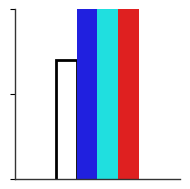

Generate this figure with matplotlib:
#!/usr/bin/python

import matplotlib.pyplot as plt
import pandas as pd
import seaborn as sns

a = [0.74, 0.80, 0.80, 0.80]
#b = [0.2, 0.3, 0.2, 0.2]

vals = a #+ b
hbonds = ['O3H--O5']*4
pattern = ['Nofield']*1 + ['Efieldx']*1 + ['Efieldy']*1 + ['Efieldz']*1

df = pd.DataFrame(zip(vals, hbonds, pattern), columns = ['Value', 'Hbond', 'condition'])


plt.figure(figsize = (2,2))
ax = sns.barplot(data = df, x = 'Hbond', y = 'Value', width=0.5, capsize = 0.5, edgecolor = 'none', lw = 2.0, errwidth = 2.0, palette = ['black', 'blue', 'cyan', 'red'], errcolor = '0.2', hue = 'condition')
#kwargs = {'edgecolor':'0.2', 'linewidth':2.5, 'fc': 'none'}
#ax = sns.swarmplot(data = df, x = 'Hbond', y = 'Value', hue = 'PA', dodge=True, marker = 's', s = 10, **kwargs)
#plt.margins(x=0.5)
bars = ax.patches
# Unfill (set facecolor to none) for the bar you want to unfill (e.g., bar 'C')
bars[0].set_facecolor('none')  # Index 2 corresponds to category 'C' (third bar)
bars[0].set_edgecolor('black')  # Optionally, set the edge color to black




plt.ylim(0.6, 0.8)
ax.set_yticks([0.6, 0.7, 0.8])
ax.set(xlabel=None)
ax.set(ylabel=None)
ax.set(xticklabels=[])
ax.set(yticklabels=[])
plt.xticks([])
plt.legend([], [], frameon=False)
plt.tight_layout()



prev_lim = ax.get_ylim()[1]
max_val = max(vals)

#handles, labels = ax.get_legend_handles_labels()
#plt.legend(handles[2:], labels[2:]. loc = 10, bbox_to_anchor = (0.5, -0.25), ncol = 2, frameon = False, fontsize = 14)

for axis in ['bottom', 'left']:
    ax.spines[axis].set_linewidth(1.0)
    ax.spines[axis].set_color('0.2')

ax.spines['top'].set_visible(False)
ax.spines['right'].set_visible(False)

#plt.xticks(size = 14, rotation = 35, rotation_mode = 'anchor', ha = 'center', weight = 'bold', color = '0.2')
#plt.yticks(size = 14, weight = 'bold', color = '0.2')

#ax.tick_params(width = 2.5, color = '0.2')

plt.savefig('specific_hb_grouped_intra.png', bbox_inches = 'tight', dpi=300, transparent=True)
#plt.show()
